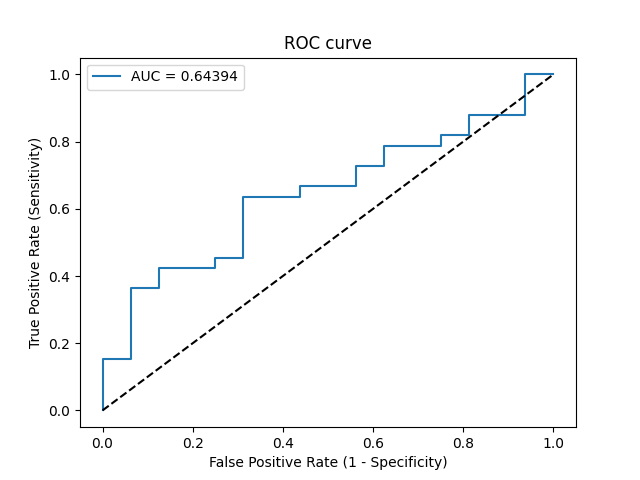

The file beside this chart, header and first rows:
Threshold, Sensitivity, Specificity, NPV, PPV
inf, 0.0, 1.0, 0.3265, 0
0.8839, 0.0303, 1.0, 0.3333, 1.0
0.8064, 0.1515, 1.0, 0.3636, 1.0
0.8048, 0.1515, 0.9375, 0.3488, 0.8333
0.7583, 0.3636, 0.9375, 0.4167, 0.9231
0.7402, 0.3636, 0.875, 0.4, 0.8571
0.7301, 0.4242, 0.875, 0.4242, 0.875
0.7258, 0.4242, 0.75, 0.3871, 0.7778
0.7208, 0.4545, 0.75, 0.4, 0.7895
0.7182, 0.4545, 0.6875, 0.3793, 0.75
0.6885, 0.6364, 0.6875, 0.4783, 0.8077
0.6724, 0.6364, 0.5625, 0.4286, 0.75
0.6579, 0.6667, 0.5625, 0.45, 0.7586
0.6323, 0.6667, 0.4375, 0.3889, 0.7097
0.6189, 0.7273, 0.4375, 0.4375, 0.7273
0.6171, 0.7273, 0.375, 0.4, 0.7059
0.6093, 0.7879, 0.375, 0.4615, 0.7222
0.5969, 0.7879, 0.25, 0.3636, 0.6842
0.5804, 0.8182, 0.25, 0.4, 0.6923
0.5766, 0.8182, 0.1875, 0.3333, 0.675
0.5637, 0.8788, 0.1875, 0.4286, 0.6905
0.5361, 0.8788, 0.0625, 0.2, 0.6591
0.4264, 1.0, 0.0625, 1.0, 0.6875
0.3513, 1.0, 0.0, 0, 0.6735
